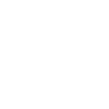
t = 0.00 s
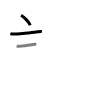
t = 2.50 s
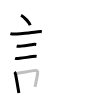
t = 5.25 s
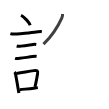
t = 7.75 s
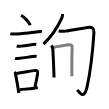
t = 10.50 s
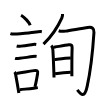
t = 13.00 s

The animated SVG that drew these frames (rendered in a browser with its animation timeline set to each time). Animation: 13 SMIL elements (animate=13); one cycle of 13.00 s.

<svg width="109px" height="109px" viewBox="0 0 px 109px" xmlns="http://www.w3.org/2000/svg" xmlns:xlink="http://www.w3.org/1999/xlink" xml:space="preserve" version="1.1"  baseProfile="full">
<path d="M21.05,15.25c3.22,1.77,8.32,7.25,9.13,10" style="fill:none;stroke:black;stroke-width:3;opacity:0">
  <animate attributeType="CSS" attributeName="opacity" from="0" to="1" begin="0s" dur="1s" repeatCount="0" fill="freeze" />
</path>
<path d="M10.37,33.58c1.94,0.64,4.53,0.56,6.51,0.35c7.61-0.81,13.78-1.12,19.37-2c1.71-0.27,3.88-0.6,5.59-0.27" style="fill:none;stroke:black;stroke-width:3;opacity:0">
  <animate attributeType="CSS" attributeName="opacity" from="0" to="1" begin="1s" dur="1s" repeatCount="0" fill="freeze" />
</path>
<path d="M16.68,46.06c1.2,0.34,3.08,0.28,4.32,0.08c4.59-0.72,8.11-1.13,12.01-1.66c1.08-0.15,2.17-0.16,3.26,0.02" style="fill:none;stroke:black;stroke-width:3;opacity:0">
  <animate attributeType="CSS" attributeName="opacity" from="0" to="1" begin="2s" dur="1s" repeatCount="0" fill="freeze" />
</path>
<path d="M15.05,58.33c1.28,0.39,3.42,0.18,4.71,0.02c4.1-0.51,9.26-1.33,12.87-1.79c1.33-0.17,2.62-0.33,3.95-0.1" style="fill:none;stroke:black;stroke-width:3;opacity:0">
  <animate attributeType="CSS" attributeName="opacity" from="0" to="1" begin="3s" dur="1s" repeatCount="0" fill="freeze" />
</path>
<path d="M14.51,72.03c0.8,0.78,1.04,2.08,1.24,3.1c0.73,3.94,1.58,8.95,2.34,13.36c0.27,1.61,0.54,3.14,0.77,4.51" style="fill:none;stroke:black;stroke-width:3;opacity:0">
  <animate attributeType="CSS" attributeName="opacity" from="0" to="1" begin="4s" dur="1s" repeatCount="0" fill="freeze" />
</path>
<path d="M16.37,73.4c7.58-1.16,12.03-2.01,17.48-2.79c3.32-0.47,4.35,0.17,3.69,3.5c-0.69,3.43-1.15,7.12-2.57,12.76" style="fill:none;stroke:black;stroke-width:3;opacity:0">
  <animate attributeType="CSS" attributeName="opacity" from="0" to="1" begin="5s" dur="1s" repeatCount="0" fill="freeze" />
</path>
<path d="M19.78,89.74c4.33-0.51,8.62-0.94,14-1.6c1.28-0.16,2.62-0.33,4.03-0.51" style="fill:none;stroke:black;stroke-width:3;opacity:0">
  <animate attributeType="CSS" attributeName="opacity" from="0" to="1" begin="6s" dur="1s" repeatCount="0" fill="freeze" />
</path>
<path d="M62.54,14c0.1,1.29-0.12,2.61-0.66,3.82c-3.12,6.93-8.39,16.68-18.37,26.3" style="fill:none;stroke:black;stroke-width:3;opacity:0">
  <animate attributeType="CSS" attributeName="opacity" from="0" to="1" begin="7s" dur="1s" repeatCount="0" fill="freeze" />
</path>
<path d="M58.7,30.75c2.29,0.93,4.5,0.72,6.84,0.37c5.35-0.8,17.01-2.87,22.35-3.63c4.67-0.66,6.3,1.27,6.06,5.02c-1.2,18.75-2.82,35.88-6.78,53.89c-2.54,11.61-5.8,8.86-9.87,3.5" style="fill:none;stroke:black;stroke-width:3;opacity:0">
  <animate attributeType="CSS" attributeName="opacity" from="0" to="1" begin="8s" dur="1s" repeatCount="0" fill="freeze" />
</path>
<path d="M51.24,45.59c1.02,1.02,1.54,2.75,1.63,4.16c0.31,4.88,0.72,14.68,0.96,21.75c0.08,2.39,0.15,4.48,0.18,5.95" style="fill:none;stroke:black;stroke-width:3;opacity:0">
  <animate attributeType="CSS" attributeName="opacity" from="0" to="1" begin="9s" dur="1s" repeatCount="0" fill="freeze" />
</path>
<path d="M53.44,47.26c1.2-0.09,10.9-1.83,15.43-2.42c2.55-0.33,3.42,0.67,3.26,3.41c-0.21,3.69-0.26,14.58-0.26,21.62c0,3.54,0,6.11,0,6.32" style="fill:none;stroke:black;stroke-width:3;opacity:0">
  <animate attributeType="CSS" attributeName="opacity" from="0" to="1" begin="10s" dur="1s" repeatCount="0" fill="freeze" />
</path>
<path d="M54.44,59.53c4.06-0.41,11.18-1.28,16.33-1.44" style="fill:none;stroke:black;stroke-width:3;opacity:0">
  <animate attributeType="CSS" attributeName="opacity" from="0" to="1" begin="11s" dur="1s" repeatCount="0" fill="freeze" />
</path>
<path d="M55.1,73.64c4.02-0.49,10.15-1.14,15.67-1.35" style="fill:none;stroke:black;stroke-width:3;opacity:0">
  <animate attributeType="CSS" attributeName="opacity" from="0" to="1" begin="12s" dur="1s" repeatCount="0" fill="freeze" />
</path>
</svg>
